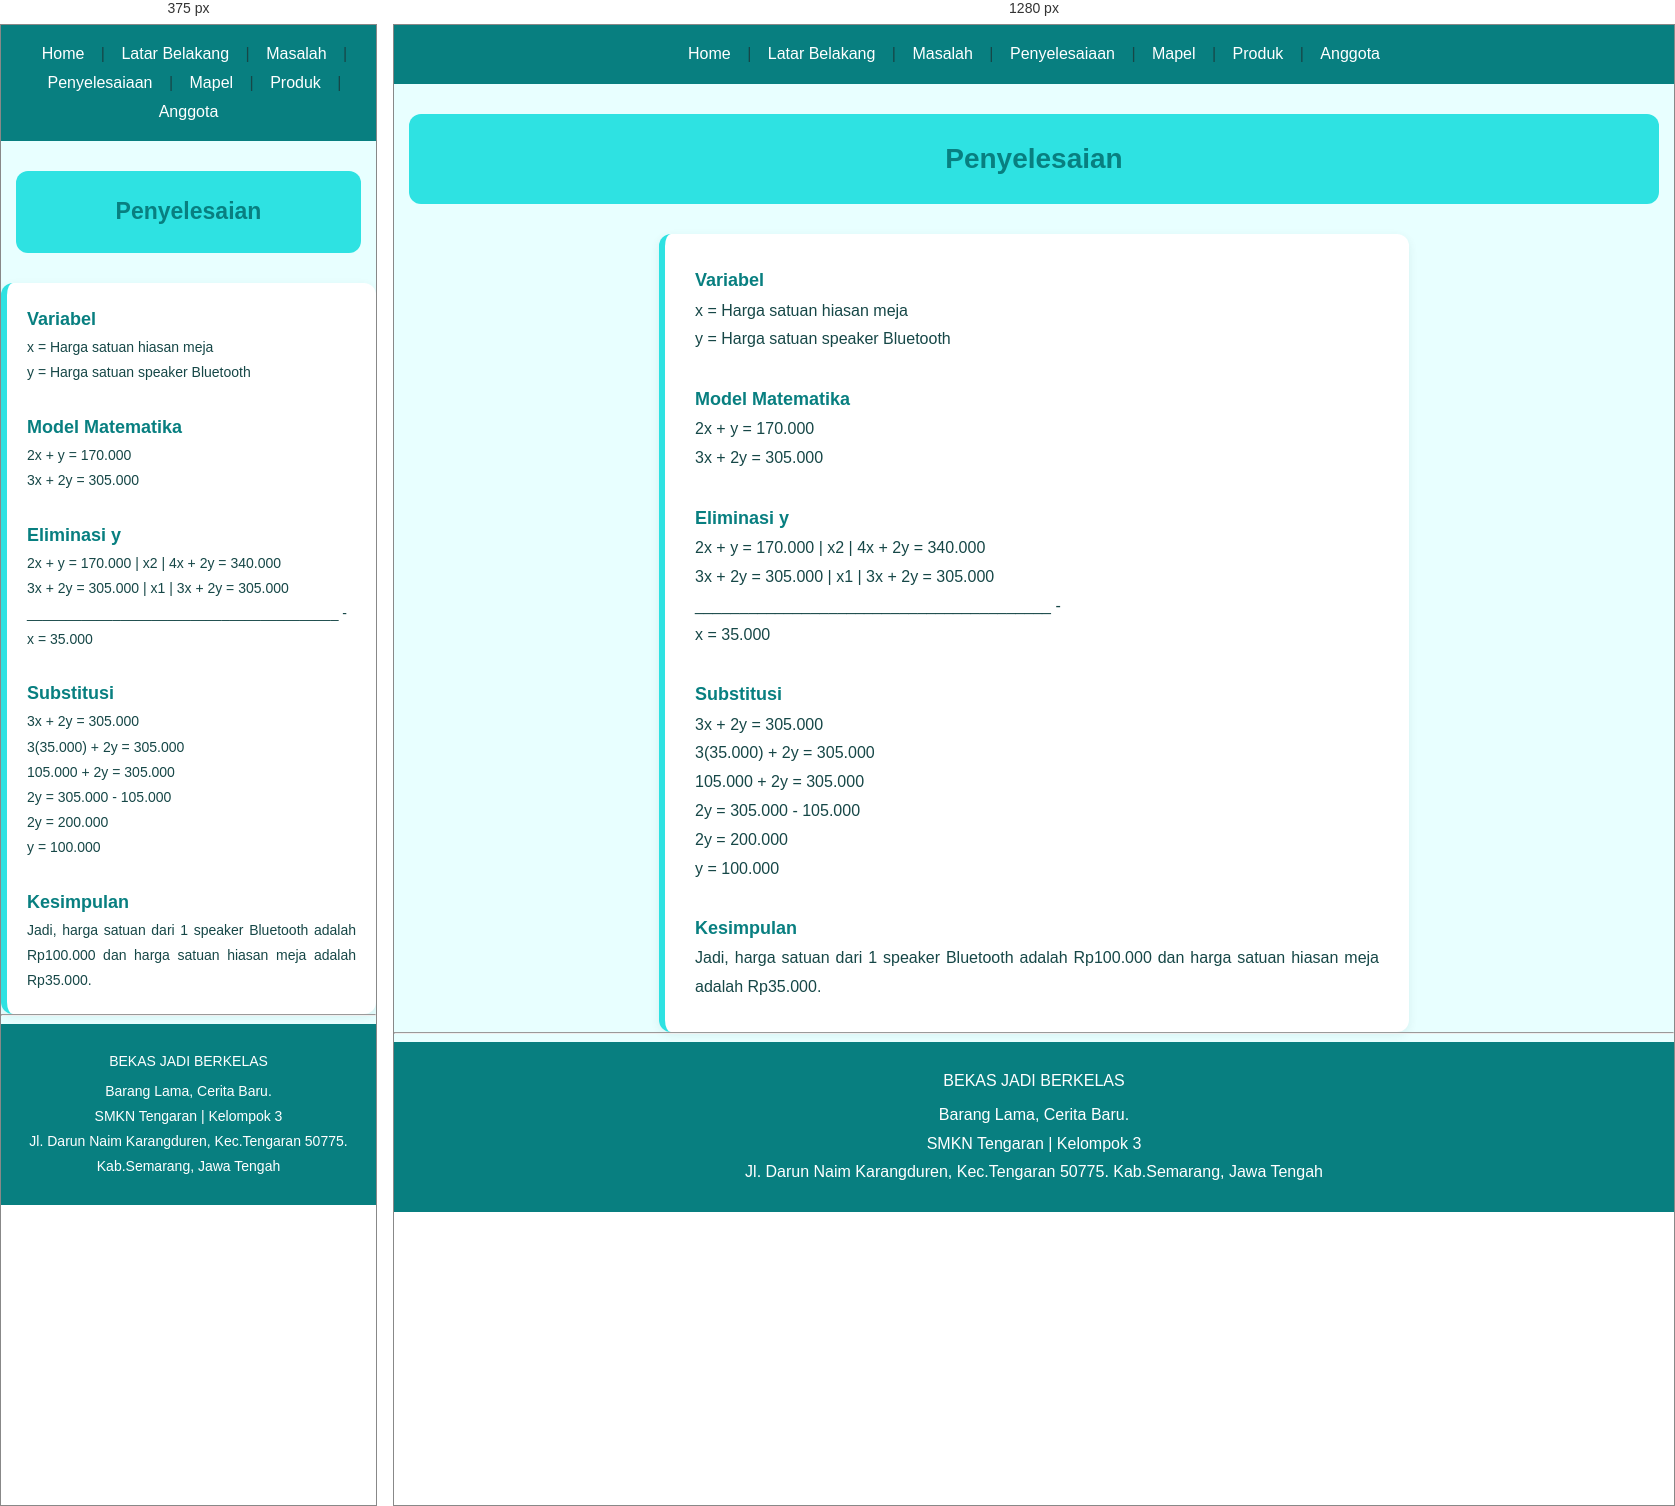
Rendered at 375 px and 1280 px, left to right.

<!-- file: laila.html -->
<!DOCTYPE html>
<html lang="id">
<head>
    <meta charset="UTF-8">
    <meta name="viewport" content="width=device-width, initial-scale=1.0">
    <title>Materi Matematika - Laila</title>
    <link rel="stylesheet" href="mtk.css">
</head>

<body class="halaman-mtk">

    <nav class="navbar-sticky">
        <a href="../index.html">Home</a> |
        <a href="../index.html#latar">Latar Belakang</a> |
        <a href="../index.html#masalah">Masalah</a> |
        <a href="../index.html#penyelesaiaan">Penyelesaiaan</a> |
        <a href="../index.html#mapel">Mapel</a> |
        <a href="../index.html#produk">Produk</a> |
        <a href="../index.html#anggota">Anggota</a>
    </nav>

    <h2 style="text-align: center;">Penyelesaian</h2>

    <p style="text-align: justify;">

        <strong>Variabel</strong><br>
        x = Harga satuan hiasan meja<br>
        y = Harga satuan speaker Bluetooth<br><br>

        <strong>Model Matematika</strong><br>
        2x + y = 170.000<br>
        3x + 2y = 305.000<br><br>

        <strong>Eliminasi y</strong><br>
        2x + y = 170.000 | x2 | 4x + 2y = 340.000<br>
        3x + 2y = 305.000 | x1 | 3x + 2y = 305.000<br>
        ________________________________________ -<br>
        x = 35.000<br><br>

        <strong>Substitusi</strong><br>
        3x + 2y = 305.000<br>
        3(35.000) + 2y = 305.000<br>
        105.000 + 2y = 305.000<br>
        2y = 305.000 - 105.000<br>
        2y = 200.000<br>
        y = 100.000<br><br>

        <strong>Kesimpulan</strong><br>
        Jadi, harga satuan dari 1 speaker Bluetooth
        adalah Rp100.000 dan harga satuan hiasan meja
        adalah Rp35.000.

    </p>

    <hr>

    <footer>
        <p>BEKAS JADI BERKELAS</p>
        <p>
            Barang Lama, Cerita Baru. <br>
            SMKN Tengaran | Kelompok 3 <br>
            Jl. Darun Naim Karangduren, Kec.Tengaran 50775.
            Kab.Semarang, Jawa Tengah
        </p>
    </footer>

</body>
</html>

/* @media block from mtk.css */
@media screen and (max-width: 600px) {
    body {
        padding: 15px 10px;
    }

    h2 {
        font-size: 23px;
    }

    p {
        padding: 20px;
        font-size: 14px;
    }
}